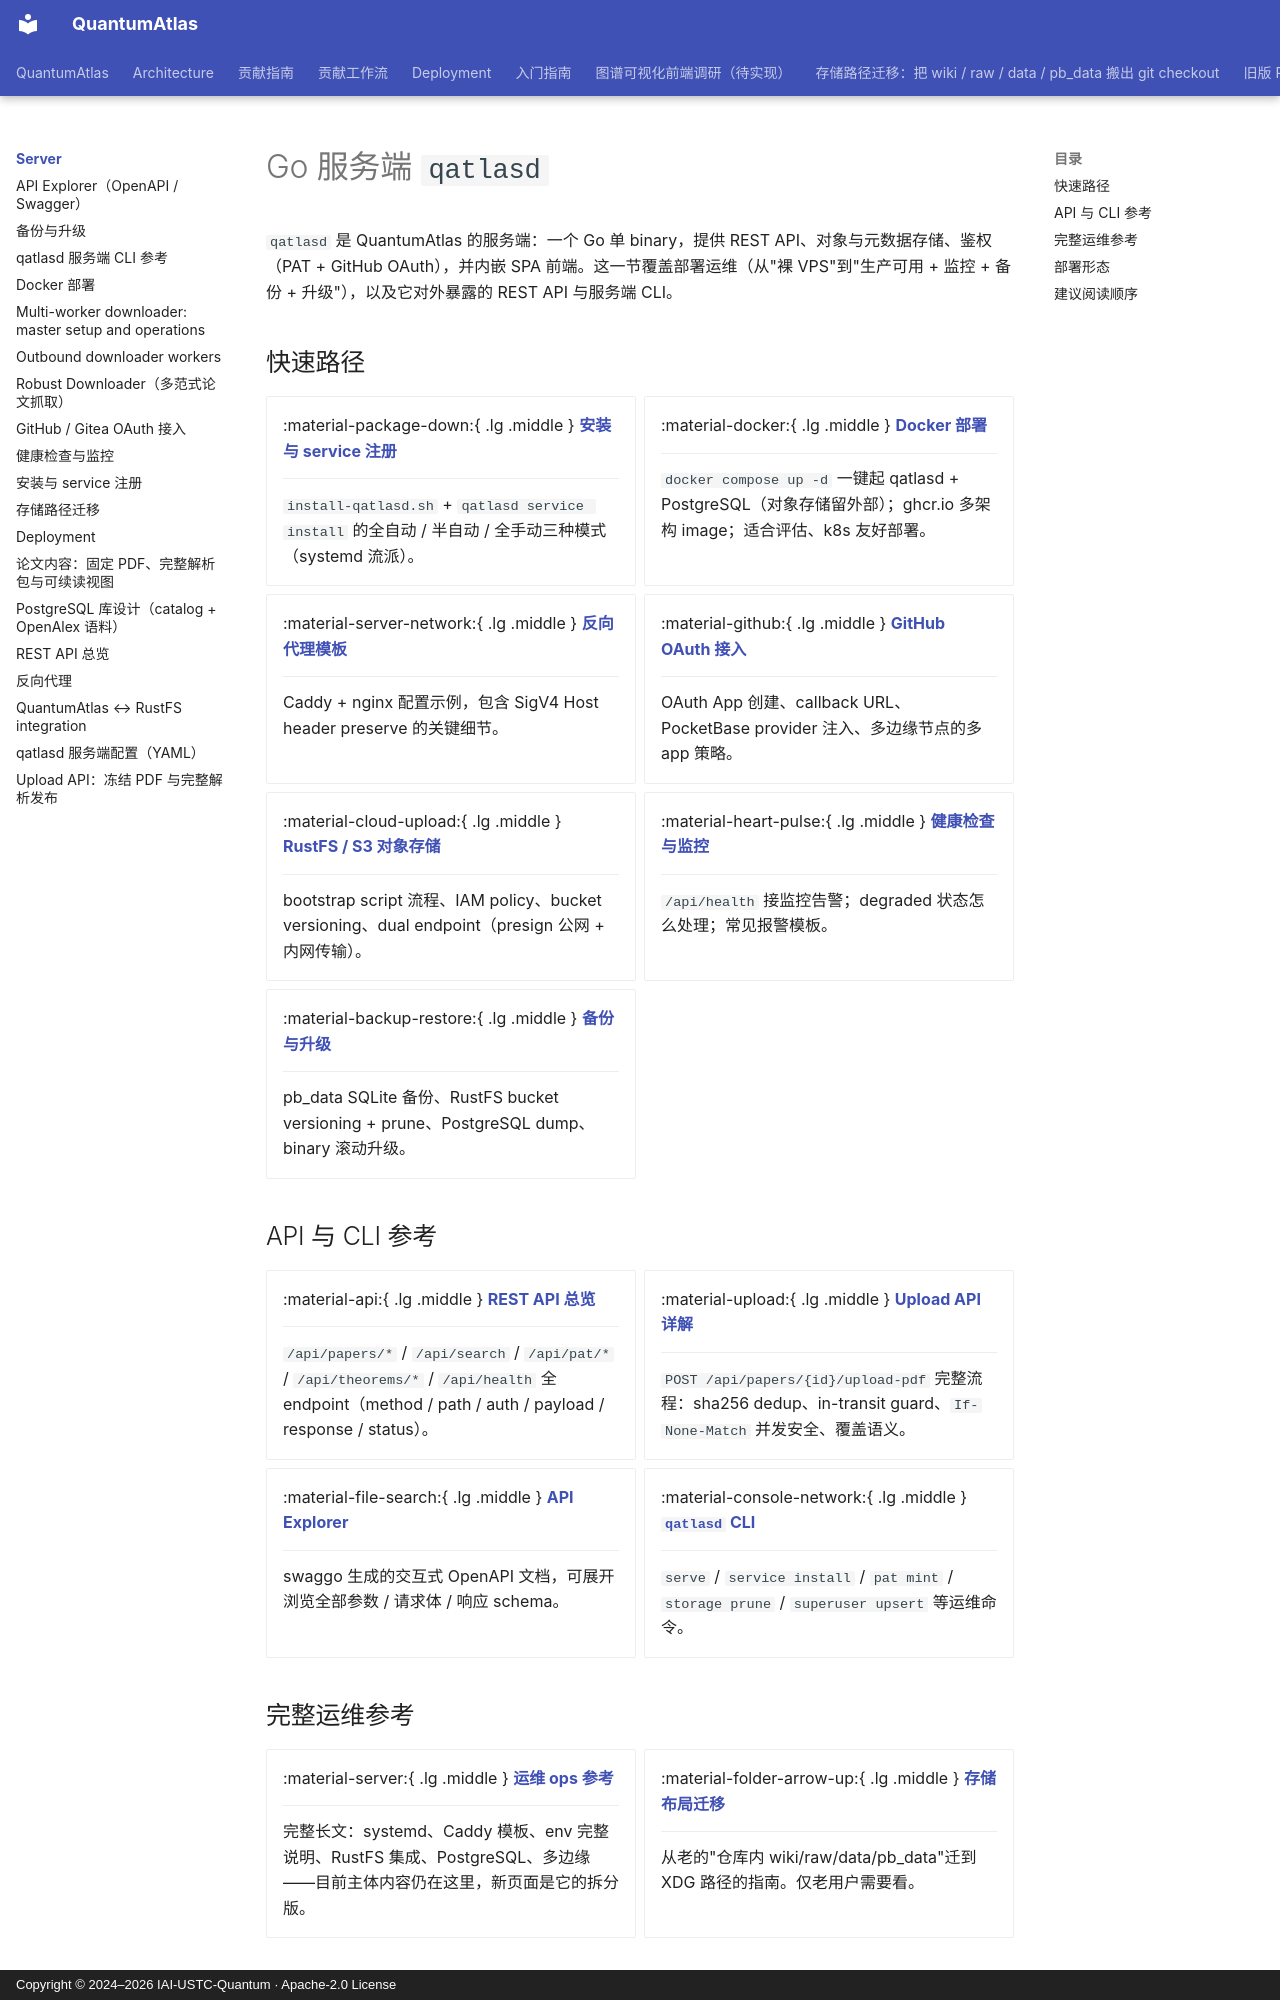

repository: IAI-USTC-Quantum/QuantumAtlas · page: server/index.html · generator: mkdocs · copyright: Copyright © 2024–2026 IAI-USTC-Quantum · Apache-2.0 License

# Go 服务端 `qatlasd`

`qatlasd` 是 QuantumAtlas 的服务端：一个 Go 单 binary，提供 REST API、对象与元数据存储、鉴权（PAT + GitHub OAuth），并内嵌 SPA 前端。这一节覆盖部署运维（从"裸 VPS"到"生产可用 + 监控 + 备份 + 升级"），以及它对外暴露的 REST API 与服务端 CLI。

## 快速路径

<div class="grid cards" markdown>

-   :material-package-down:{ .lg .middle } **[安装与 service 注册](install.md)**

    ---

    `install-qatlasd.sh` + `qatlasd service install` 的全自动 / 半自动 / 全手动三种模式（systemd 流派）。

-   :material-docker:{ .lg .middle } **[Docker 部署](docker.md)**

    ---

    `docker compose up -d` 一键起 qatlasd + PostgreSQL（对象存储留外部）；ghcr.io 多架构 image；适合评估、k8s 友好部署。

-   :material-server-network:{ .lg .middle } **[反向代理模板](reverse-proxy.md)**

    ---

    Caddy + nginx 配置示例，包含 SigV4 Host header preserve 的关键细节。

-   :material-github:{ .lg .middle } **[GitHub OAuth 接入](github-oauth.md)**

    ---

    OAuth App 创建、callback URL、PocketBase provider 注入、多边缘节点的多 app 策略。

-   :material-cloud-upload:{ .lg .middle } **[RustFS / S3 对象存储](rustfs.md)**

    ---

    bootstrap script 流程、IAM policy、bucket versioning、dual endpoint（presign 公网 + 内网传输）。

-   :material-heart-pulse:{ .lg .middle } **[健康检查与监控](health-and-monitoring.md)**

    ---

    `/api/health` 接监控告警；degraded 状态怎么处理；常见报警模板。

-   :material-backup-restore:{ .lg .middle } **[备份与升级](backup-and-upgrade.md)**

    ---

    pb_data SQLite 备份、RustFS bucket versioning + prune、PostgreSQL dump、binary 滚动升级。

</div>

## API 与 CLI 参考

<div class="grid cards" markdown>

-   :material-api:{ .lg .middle } **[REST API 总览](rest-api.md)**

    ---

    `/api/papers/*` / `/api/search` / `/api/pat/*` / `/api/theorems/*` / `/api/health` 全 endpoint（method / path / auth / payload / response / status）。

-   :material-upload:{ .lg .middle } **[Upload API 详解](upload-api.md)**

    ---

    `POST /api/papers/{id}/upload-pdf` 完整流程：sha256 dedup、in-transit guard、`If-None-Match` 并发安全、覆盖语义。

-   :material-file-search:{ .lg .middle } **[API Explorer](api-explorer.md)**

    ---

    swaggo 生成的交互式 OpenAPI 文档，可展开浏览全部参数 / 请求体 / 响应 schema。

-   :material-console-network:{ .lg .middle } **[`qatlasd` CLI](cli-qatlasd.md)**

    ---

    `serve` / `service install` / `pat mint` / `storage prune` / `superuser upsert` 等运维命令。

</div>
